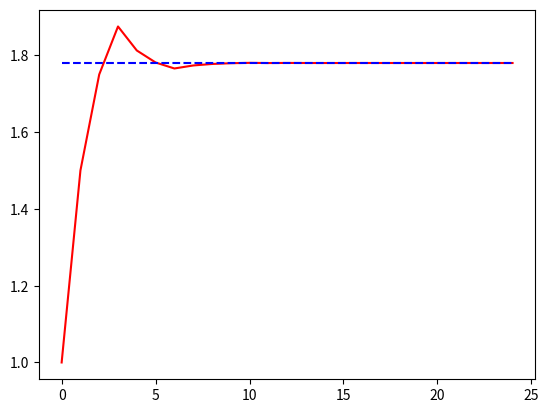

The matplotlib source for this figure:
from matplotlib import pyplot as plt
import math
def f(x):
    return  math.sin(math.cos(math.tan(x)))
a=0.0001
C=[]
b=2
eps = 0.0000001
while(abs(b-a)>eps):
    c = (a+b)/2
    if(f(a)*f(c)<0):
        b=c
    else:
        a=c
    C.append(c)
# X = [x/100+1 for x in range(1000)]
# Y = [f(x) for x in X]
# plt.plot(X,Y, 'r')
# plt.show()
plt.plot(C,'r')
plt.plot([c]*len(C),'b--')
plt.show()